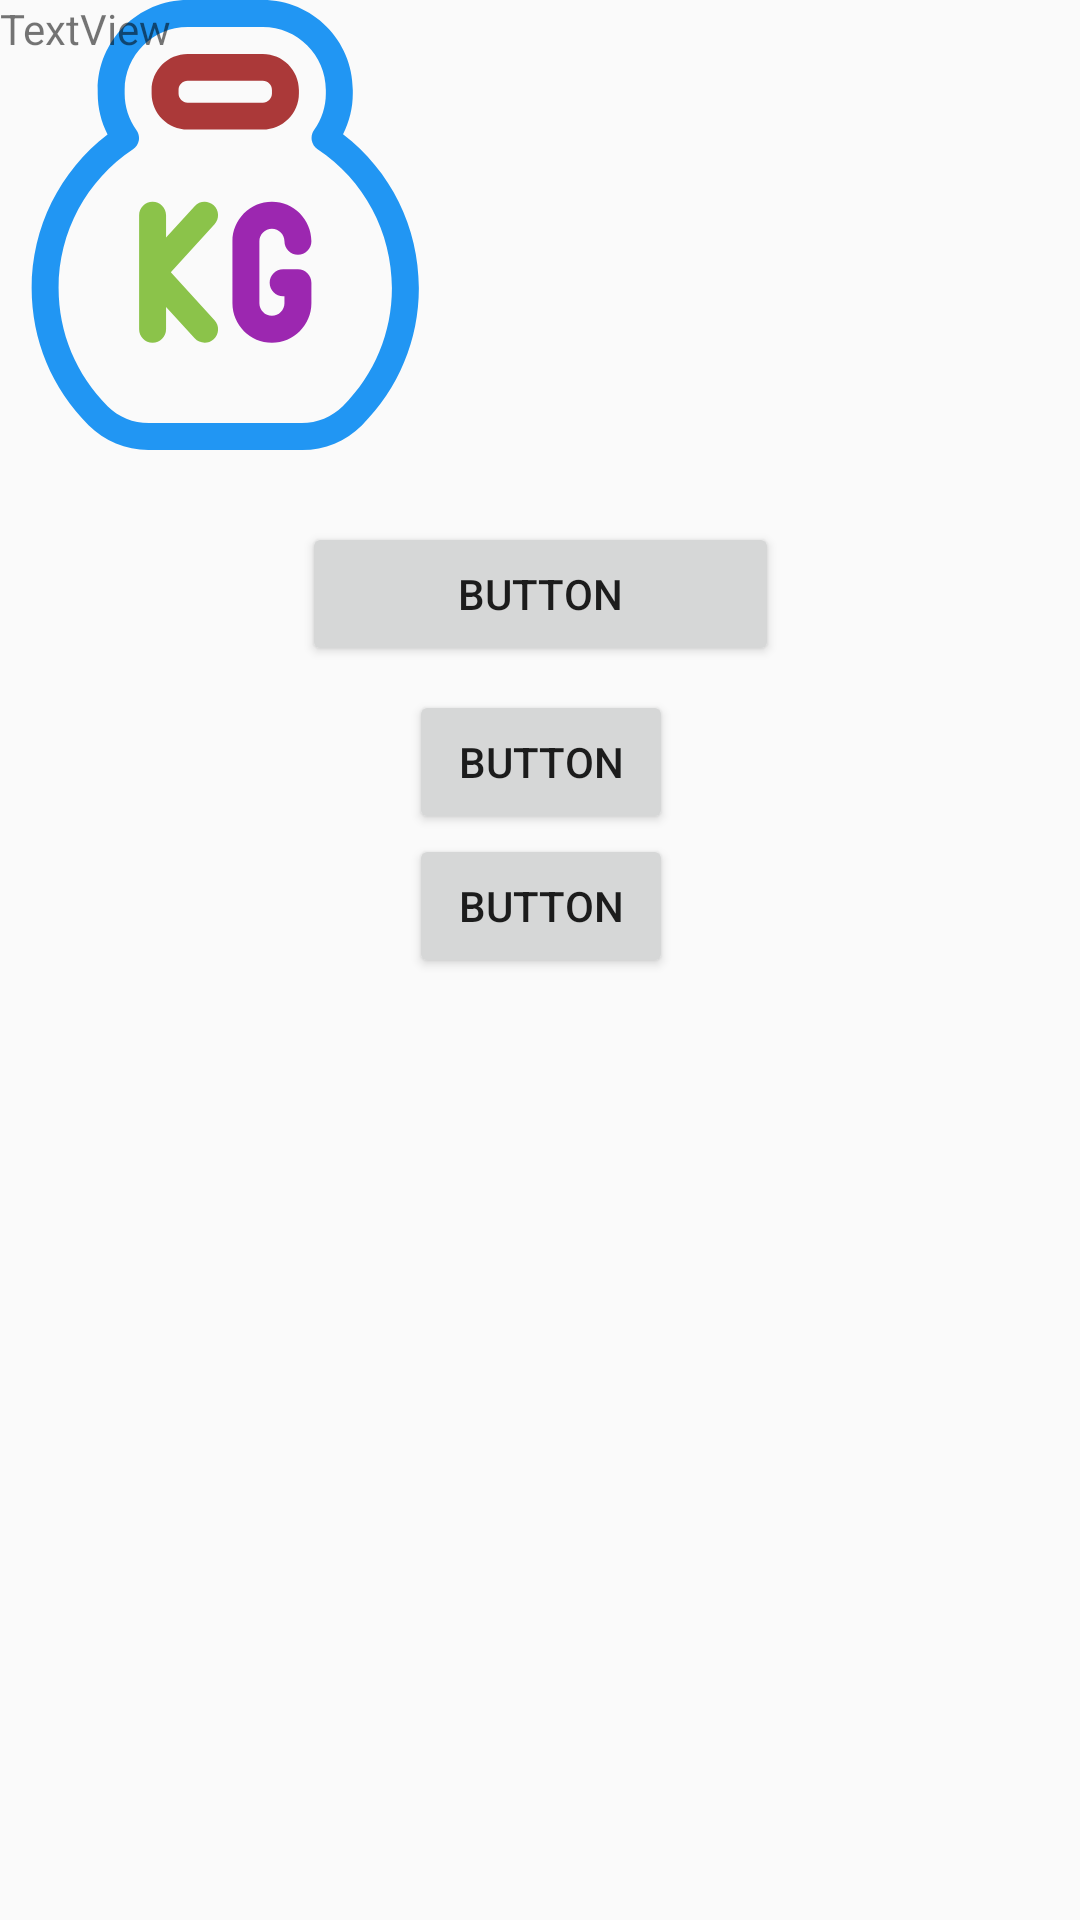

This screen was rendered from an Android layout file. Write that file and the resources it references.
<!-- AndroidManifest.xml: application theme AppTheme -->
<!-- res/layout/activity_details3.xml -->
<?xml version="1.0" encoding="utf-8"?>
<androidx.constraintlayout.widget.ConstraintLayout xmlns:android="http://schemas.android.com/apk/res/android"
    xmlns:app="http://schemas.android.com/apk/res-auto"
    xmlns:tools="http://schemas.android.com/tools"
    android:layout_width="match_parent"
    android:layout_height="match_parent">


    <ImageView
        android:id="@+id/imageView2"
        android:layout_width="150dp"
        android:layout_height="150dp"
        app:srcCompat="@drawable/ic_weight"
        tools:layout_editor_absoluteX="16dp"
        tools:layout_editor_absoluteY="16dp" />

    <TextView
        android:id="@+id/textView2"
        android:layout_width="213dp"
        android:layout_height="wrap_content"
        android:text="TextView"
        tools:layout_editor_absoluteX="182dp"
        tools:layout_editor_absoluteY="16dp" />

    <Button
        android:id="@+id/button"
        android:layout_width="159dp"
        android:layout_height="wrap_content"
        android:layout_marginTop="24dp"
        android:text="Button"
        app:layout_constraintEnd_toEndOf="parent"
        app:layout_constraintStart_toStartOf="parent"
        app:layout_constraintTop_toBottomOf="@+id/imageView2" />

    <Button
        android:id="@+id/button2"
        android:layout_width="wrap_content"
        android:layout_height="wrap_content"
        android:layout_marginTop="8dp"
        android:text="Button"
        app:layout_constraintEnd_toEndOf="@+id/button"
        app:layout_constraintStart_toStartOf="@+id/button"
        app:layout_constraintTop_toBottomOf="@+id/button" />

    <Button
        android:id="@+id/button3"
        android:layout_width="wrap_content"
        android:layout_height="wrap_content"
        android:text="Button"
        app:layout_constraintEnd_toEndOf="@+id/button2"
        app:layout_constraintStart_toStartOf="@+id/button2"
        app:layout_constraintTop_toBottomOf="@+id/button2" />
</androidx.constraintlayout.widget.ConstraintLayout>
<!-- resources referenced by this layout -->
<resources>
  <!-- drawable ic_weight: vector/xml drawable (drawable, 2974 chars, omitted) -->
  <style name="AppTheme" parent="Theme.AppCompat.Light.DarkActionBar">
      
      <item name="colorPrimary">@color/colorPrimary</item>
      <item name="colorPrimaryDark">@color/colorPrimaryDark</item>
      <item name="colorAccent">@color/colorAccent</item>
  </style>
  <!-- not gathered from this repository: default colours our renderer supplied (Android Studio template values) -->
  <color name="colorPrimary">#FF6200EE</color>
  <color name="colorPrimaryDark">#FF3700B3</color>
  <color name="colorAccent">#FF03DAC5</color>
</resources>
